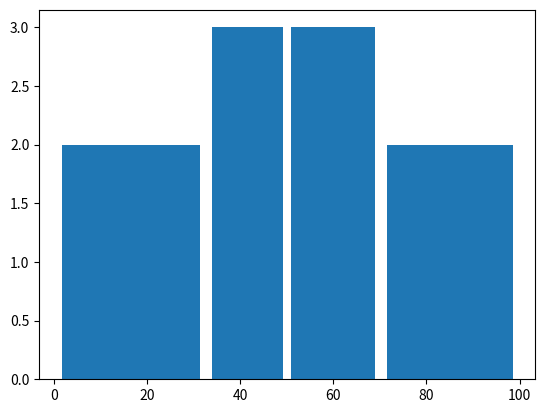

The script that saved this image:
#isme range ki baat hoti hai, wo bhi defined range.
import pandas as pd
import matplotlib.pyplot as plt
Marks = [40,60,55,20,35,70,60,89,20,33]
plt.hist(Marks,bins=[0,33,50,70,100],rwidth=0.9)
plt.show()